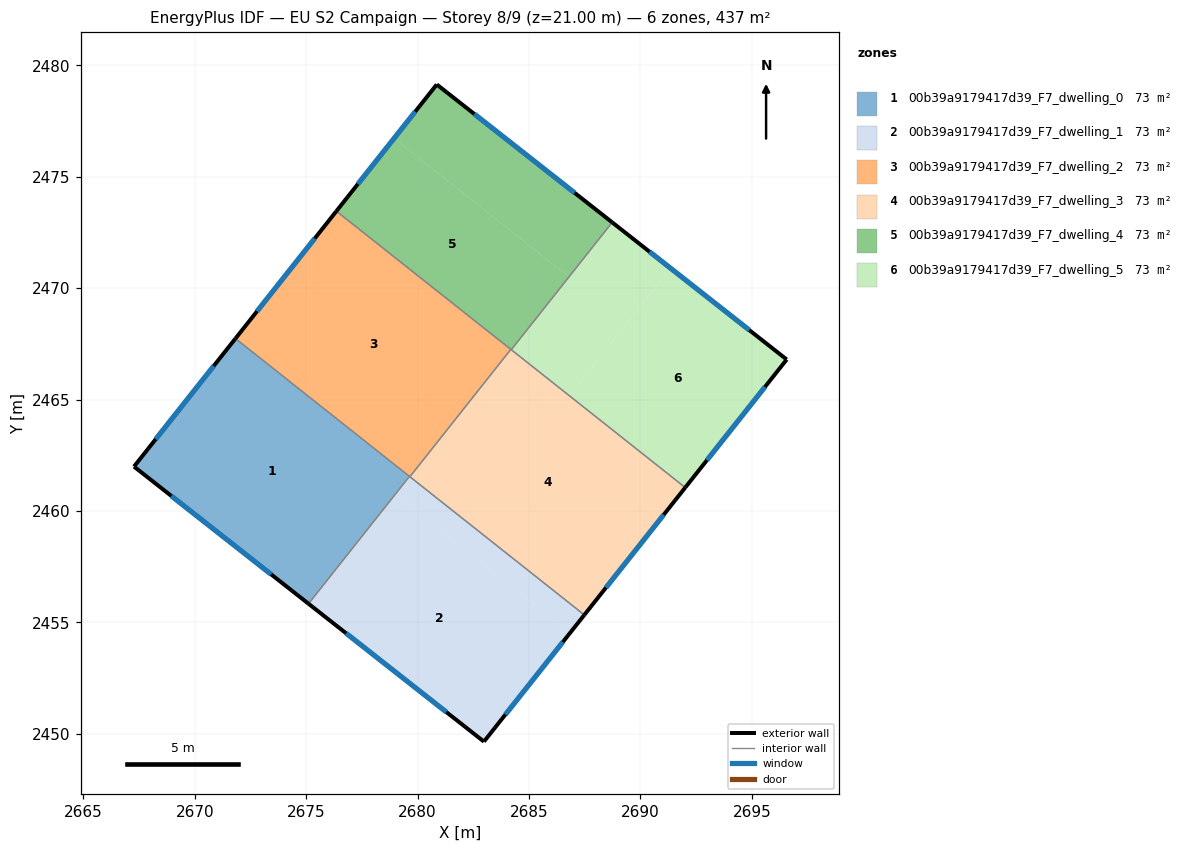
=== STOREY PLAN SPEC (per zone: floor XY polygon, exterior-wall plan segments, windows/doors) ===
zone 1: 00b39a9179417d39_F7_dwelling_0  (72.8 m²)
  floor: (2679.63, 2461.55) (2675.10, 2455.84) (2667.27, 2461.99) (2671.83, 2467.74)
  exterior wall: (2667.27, 2461.99) – (2675.10, 2455.84)  [10.0 m]
    window: (2668.95, 2460.67) – (2673.43, 2457.16)  [9.8 m²]
  exterior wall: (2671.83, 2467.74) – (2667.27, 2461.99)  [7.3 m]
    window: (2670.85, 2466.51) – (2668.25, 2463.22)  [7.2 m²]
  interior walls: 2
zone 2: 00b39a9179417d39_F7_dwelling_1  (72.8 m²)
  floor: (2686.83, 2454.52) (2682.98, 2449.65) (2675.10, 2455.84) (2678.99, 2460.74)
  floor: (2687.48, 2455.33) (2686.83, 2454.52) (2679.01, 2460.72) (2679.65, 2461.54)
  floor: (2679.65, 2461.54) (2679.01, 2460.72) (2678.99, 2460.74) (2679.63, 2461.55)
  exterior wall: (2682.98, 2449.65) – (2687.48, 2455.33)  [7.3 m]
    window: (2683.94, 2450.87) – (2686.52, 2454.12)  [7.1 m²]
  exterior wall: (2675.10, 2455.84) – (2682.98, 2449.65)  [10.0 m]
    window: (2676.79, 2454.51) – (2681.29, 2450.97)  [9.8 m²]
  interior walls: 3
zone 3: 00b39a9179417d39_F7_dwelling_2  (72.8 m²)
  floor: (2684.18, 2467.25) (2679.65, 2461.54) (2671.83, 2467.74) (2676.35, 2473.46)
  exterior wall: (2676.35, 2473.46) – (2671.83, 2467.74)  [7.3 m]
    window: (2675.38, 2472.23) – (2672.80, 2468.96)  [7.1 m²]
  interior walls: 4
zone 4: 00b39a9179417d39_F7_dwelling_3  (72.8 m²)
  floor: (2692.01, 2461.05) (2687.48, 2455.33) (2679.65, 2461.54) (2684.18, 2467.25)
  exterior wall: (2687.48, 2455.33) – (2692.01, 2461.05)  [7.3 m]
    window: (2688.45, 2456.56) – (2691.04, 2459.83)  [7.1 m²]
  interior walls: 4
zone 5: 00b39a9179417d39_F7_dwelling_4  (72.8 m²)
  floor: (2686.77, 2470.52) (2684.18, 2467.25) (2676.35, 2473.46) (2678.94, 2476.72)
  floor: (2688.73, 2472.95) (2684.20, 2467.24) (2684.18, 2467.25) (2686.77, 2470.52) (2678.94, 2476.72) (2680.86, 2479.14)
  exterior wall: (2688.73, 2472.95) – (2680.86, 2479.14)  [10.0 m]
    window: (2687.05, 2474.28) – (2682.55, 2477.82)  [9.8 m²]
  exterior wall: (2680.86, 2479.14) – (2676.35, 2473.46)  [7.3 m]
    window: (2679.89, 2477.92) – (2677.32, 2474.67)  [7.1 m²]
  interior walls: 3
zone 6: 00b39a9179417d39_F7_dwelling_5  (72.8 m²)
  floor: (2691.34, 2470.90) (2686.81, 2465.17) (2684.20, 2467.24) (2688.73, 2472.95)
  floor: (2696.56, 2466.80) (2692.01, 2461.05) (2686.81, 2465.17) (2691.34, 2470.90)
  exterior wall: (2696.56, 2466.80) – (2688.73, 2472.95)  [10.0 m]
    window: (2694.89, 2468.12) – (2690.41, 2471.63)  [9.8 m²]
  exterior wall: (2692.01, 2461.05) – (2696.56, 2466.80)  [7.3 m]
    window: (2692.99, 2462.28) – (2695.59, 2465.57)  [7.2 m²]
  interior walls: 2

=== DERIVED (storey summary) ===
Building: EU S2 Campaign
Storey: 8 of 9  (floor level z = 21.00 m)
Storey gross floor area: 437.0 m²
Zones on this storey: 6
  - 00b39a9179417d39_F7_dwelling_0: floor 72.8 m²; exterior wall 17.3 m (51.9 m²); 2 window(s) 17.0 m²; WWR 32.7%
  - 00b39a9179417d39_F7_dwelling_1: floor 72.8 m²; exterior wall 17.3 m (51.8 m²); 2 window(s) 16.9 m²; WWR 32.7%
  - 00b39a9179417d39_F7_dwelling_2: floor 72.8 m²; exterior wall 7.3 m (21.9 m²); 1 window(s) 7.1 m²; WWR 32.7%
  - 00b39a9179417d39_F7_dwelling_3: floor 72.8 m²; exterior wall 7.3 m (21.9 m²); 1 window(s) 7.1 m²; WWR 32.7%
  - 00b39a9179417d39_F7_dwelling_4: floor 72.8 m²; exterior wall 17.3 m (51.8 m²); 2 window(s) 16.9 m²; WWR 32.7%
  - 00b39a9179417d39_F7_dwelling_5: floor 72.8 m²; exterior wall 17.3 m (51.9 m²); 2 window(s) 17.0 m²; WWR 32.7%
Zone adjacency (shared interzone walls):
  - 00b39a9179417d39_F7_dwelling_0 ↔ 00b39a9179417d39_F7_dwelling_1
  - 00b39a9179417d39_F7_dwelling_0 ↔ 00b39a9179417d39_F7_dwelling_2
  - 00b39a9179417d39_F7_dwelling_1 ↔ 00b39a9179417d39_F7_dwelling_2
  - 00b39a9179417d39_F7_dwelling_1 ↔ 00b39a9179417d39_F7_dwelling_3
  - 00b39a9179417d39_F7_dwelling_2 ↔ 00b39a9179417d39_F7_dwelling_3
  - 00b39a9179417d39_F7_dwelling_2 ↔ 00b39a9179417d39_F7_dwelling_4
  - 00b39a9179417d39_F7_dwelling_3 ↔ 00b39a9179417d39_F7_dwelling_4
  - 00b39a9179417d39_F7_dwelling_3 ↔ 00b39a9179417d39_F7_dwelling_5
  - 00b39a9179417d39_F7_dwelling_4 ↔ 00b39a9179417d39_F7_dwelling_5